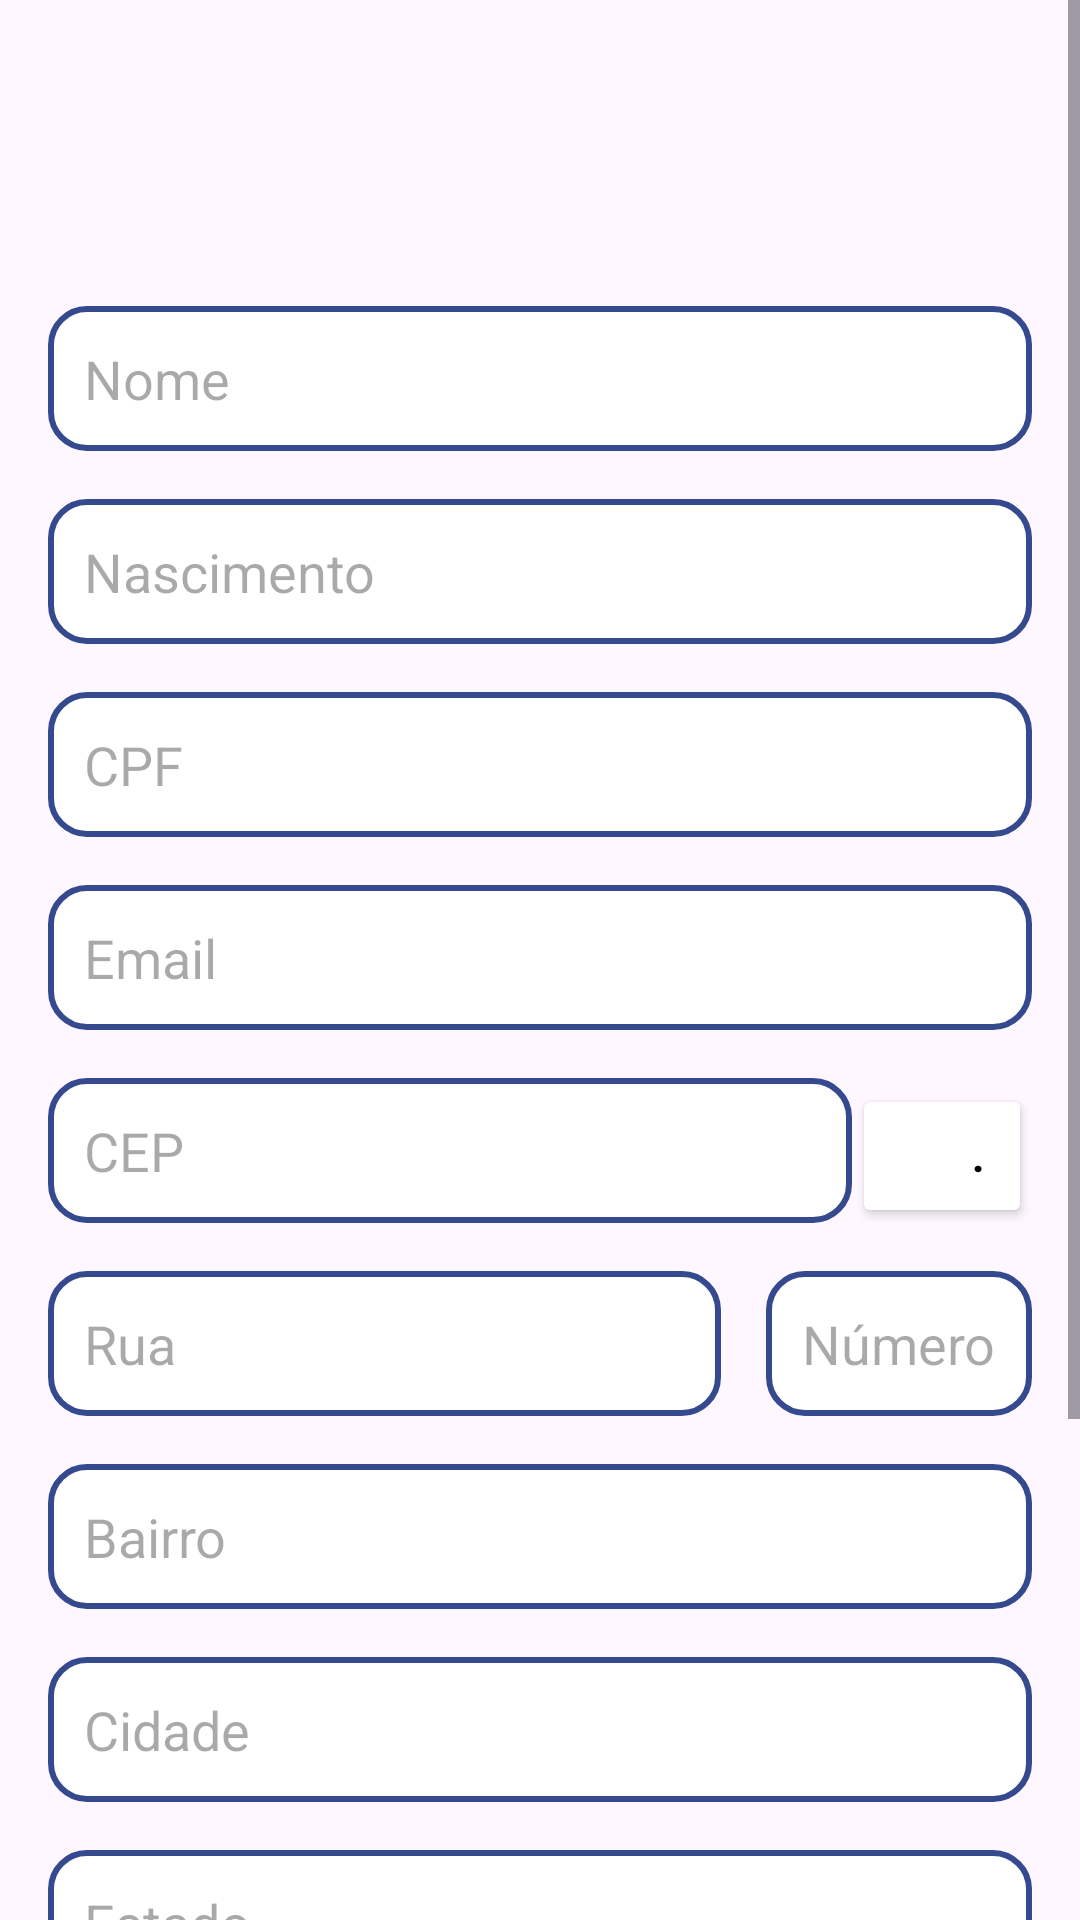

Produce the Android XML layout that renders to this screen, including the resource entries it uses.
<!-- AndroidManifest.xml: application theme Theme.TechSaude -->
<!-- res/layout/activity_alterar_dados_pessoais_paciente.xml -->
<?xml version="1.0" encoding="utf-8"?>
<ScrollView xmlns:android="http://schemas.android.com/apk/res/android"
    xmlns:app="http://schemas.android.com/apk/res-auto"
    xmlns:tools="http://schemas.android.com/tools"
    android:layout_width="match_parent"
    android:layout_height="match_parent"
    android:fillViewport="true">

    <LinearLayout
        android:layout_width="match_parent"
        android:layout_height="wrap_content"
        android:orientation="vertical"
        android:padding="16dp"
        tools:context=".AlterarDadosPessoaisPaciente">

        <ImageView
            android:id="@+id/imgVoltarDadosPaciente"
            android:layout_width="56dp"
            android:layout_height="61dp"
            android:src="@drawable/voltar"
            android:layout_marginBottom="25dp"/>

        <EditText
            android:id="@+id/edtNome"
            android:layout_width="match_parent"
            android:layout_height="wrap_content"
            android:background="@drawable/edittext_fundo"
            android:hint="Nome"
            android:inputType="textPersonName"
            android:padding="12dp" />

        <EditText
            android:id="@+id/edtNascimento"
            android:layout_width="match_parent"
            android:layout_height="wrap_content"
            android:layout_marginTop="16dp"
            android:background="@drawable/edittext_fundo"
            android:hint="Nascimento"
            android:inputType="date"
            android:padding="12dp" />

        <EditText
            android:id="@+id/edtCPF"
            android:layout_width="match_parent"
            android:layout_height="wrap_content"
            android:layout_marginTop="16dp"
            android:background="@drawable/edittext_fundo"
            android:hint="CPF"
            android:inputType="number"
            android:padding="12dp" />

        <EditText
            android:id="@+id/edtEmail"
            android:layout_width="match_parent"
            android:layout_height="wrap_content"
            android:layout_marginTop="16dp"
            android:background="@drawable/edittext_fundo"
            android:hint="Email"
            android:inputType="textEmailAddress"
            android:padding="12dp" />

        <LinearLayout
            android:layout_width="match_parent"
            android:layout_height="wrap_content"
            android:orientation="horizontal"
            android:paddingTop="16dp">

            <EditText
                android:id="@+id/edtCEP"
                android:layout_width="0dp"
                android:layout_height="wrap_content"
                android:layout_weight="1"
                android:background="@drawable/edittext_fundo"
                android:hint="CEP"
                android:inputType="number"
                android:padding="12dp" />

            <Button
                android:id="@+id/btnBuscarCep"
                android:layout_width="60dp"
                android:layout_height="wrap_content"
                android:backgroundTint="@color/branco"
                android:paddingVertical="10dp"
                android:paddingLeft="36dp"
                android:text="."
                android:textColor="@color/preto"
                android:textStyle="bold"
                app:icon="@drawable/lupa"
                app:iconGravity="textStart"
                app:iconSize="25dp"
                app:iconTint="@color/preto"
                app:strokeColor="@color/preto"
                app:strokeWidth="5dp" />
        </LinearLayout>

        <LinearLayout
            android:layout_width="match_parent"
            android:layout_height="wrap_content"
            android:orientation="horizontal">

            <EditText
                android:id="@+id/edtRua"
                android:layout_width="220dp"
                android:layout_height="wrap_content"
                android:layout_marginTop="16dp"
                android:layout_weight="1"
                android:background="@drawable/edittext_fundo"
                android:hint="Rua"
                android:inputType="text"
                android:padding="12dp" />

            <EditText
                android:id="@+id/edtNumero"
                android:layout_width="wrap_content"
                android:layout_height="wrap_content"
                android:layout_marginStart="15dp"
                android:layout_marginTop="16dp"
                android:background="@drawable/edittext_fundo"
                android:hint="Número"
                android:padding="12dp" />
        </LinearLayout>

        <EditText
            android:id="@+id/edtBairro"
            android:layout_width="match_parent"
            android:layout_height="wrap_content"
            android:layout_marginTop="16dp"
            android:background="@drawable/edittext_fundo"
            android:hint="Bairro"
            android:inputType="text"
            android:padding="12dp" />

        <EditText
            android:id="@+id/edtCidade"
            android:layout_width="match_parent"
            android:layout_height="wrap_content"
            android:layout_marginTop="16dp"
            android:background="@drawable/edittext_fundo"
            android:hint="Cidade"
            android:inputType="text"
            android:padding="12dp" />

        <EditText
            android:id="@+id/edtUF"
            android:layout_width="match_parent"
            android:layout_height="wrap_content"
            android:layout_marginTop="16dp"
            android:background="@drawable/edittext_fundo"
            android:hint="Estado"
            android:inputType="text"
            android:padding="12dp" />

        <EditText
            android:id="@+id/edtTelefone"
            android:layout_width="match_parent"
            android:layout_height="wrap_content"
            android:layout_marginTop="16dp"
            android:background="@drawable/edittext_fundo"
            android:hint="Telefone"
            android:inputType="phone"
            android:padding="12dp"
            android:layout_marginBottom="20dp"/>

        <LinearLayout
            android:layout_width="match_parent"
            android:layout_height="wrap_content"
            android:orientation="horizontal">

            <TextView
                android:layout_width="71dp"
                android:layout_height="wrap_content"
                android:paddingStart="10dp"
                android:text="Sexo"
                android:textSize="21sp" />

            <RadioGroup
                android:id="@+id/groupSexo"
                android:layout_width="match_parent"
                android:layout_height="match_parent"
                android:orientation="horizontal">

                <RadioButton
                    android:id="@+id/sexoM"
                    android:layout_width="140dp"
                    android:layout_height="wrap_content"
                    android:text="Masculino"
                    android:textSize="16sp"
                    tools:ignore="TouchTargetSizeCheck" />

                <RadioButton
                    android:id="@+id/sexoF"
                    android:layout_width="wrap_content"
                    android:layout_height="wrap_content"
                    android:layout_marginStart="16dp"
                    android:text="Feminino"
                    android:textSize="16sp"
                    tools:ignore="TouchTargetSizeCheck" />
            </RadioGroup>

        </LinearLayout>

        <Button
            android:id="@+id/btnAlterarDados"
            android:layout_width="match_parent"
            android:layout_height="wrap_content"
            android:layout_marginTop="24dp"
            android:backgroundTint="@color/azulEscuro"
            android:padding="12dp"
            android:text="Alterar dados"
            android:textColor="#FFFFFF" />

    </LinearLayout>

</ScrollView>
<!-- resources referenced by this layout -->
<resources>
  <color name="azulEscuro">#34498E</color>
  <color name="branco">#FFFFFFFF</color>
  <color name="preto">#FF000000</color>
  <!-- drawable edittext_fundo (drawable) -->
  <?xml version="1.0" encoding="utf-8"?>
  <shape xmlns:android="http://schemas.android.com/apk/res/android"
      android:shape="rectangle">
  
      
      <solid android:color="@color/branco" />
  
      
      <stroke
          android:width="2dp"
          android:color="@color/azulEscuro" />
  
      
      <corners android:radius="12dp" />
  
      
      <padding
          android:left="8dp"
          android:top="6dp"
          android:right="8dp"
          android:bottom="6dp" />
  
  </shape>
  <style name="Theme.TechSaude" parent="Base.Theme.TechSaude" />
  <style name="Base.Theme.TechSaude" parent="Theme.Material3.DayNight.NoActionBar">
          
          
          <item name="android:statusBarColor">@color/cinza</item>
          <item name="android:windowLightStatusBar">true</item>
      </style>
  <color name="cinza">#E9E9E9</color>
</resources>
